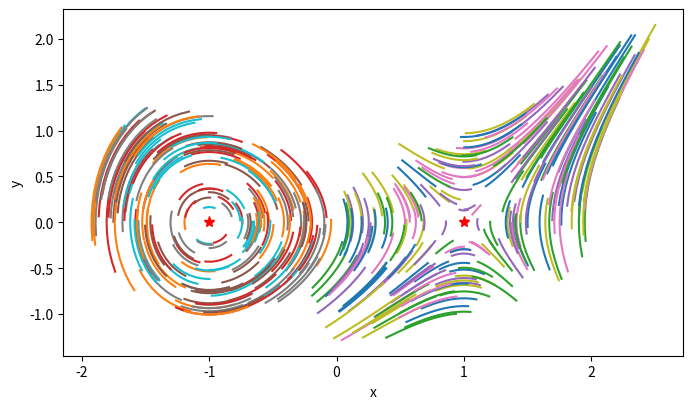

Here is the Python script that generated this plot: (Note: this script raises an exception after producing the figure.)
import numpy as np
import random as rnd
import matplotlib.pyplot as plt


plt.figure(figsize=(16/2,9/2))


def X(x, y):
    return y
def Y(x, y):
    return x**2 - 1

K = {4: [[1/2, 0, 0], [0, 1/2, 0], [0, 0, 1]],
     1: [[1/2]]}
c = {4: np.array([1/6, 1/3, 1/3, 1/6]),
     1: np.array([1])}

def point_in_circle(r, a, b):
    r_ = r * np.sqrt(rnd.randrange(0, 10000)/10000)
    theta = rnd.randrange(0, 10000)/10000 * 2 * np.pi
    x = a + r_ * np.cos(theta)
    y = b + r_ * np.sin(theta)
    return [x, y]

def new_k(X, Y, x, y, s, h, K):
    km = {'k': np.array([Y(x, y)]), 'm': np.array([X(x, y)])}
    if s <= 1:
        return km

    for i in range(1, s + 1):
        new_x, new_y = x, y
        for j in range(i):
            new_x += h * K[i - 1][j] * km['m'][j]
            new_y += h * K[i - 1][j] * km['k'][j]
        km['k'] = np.append(km['k'], Y(new_x, new_y))
        km['m'] = np.append(km['m'], X(new_x, new_y))
    return km


def new_c(x, y, c, k_,h):
    new_x, new_y = x, y
    for i in range(len(c)):
       new_x += c[i] * k_['m'][i] * h
       new_y += c[i] * k_['k'][i] * h

    return [new_x, new_y]

def Runge_kutt(a, b, X, Y, h, s):
    xx, yy = np.array([a]), np.array([b])
    for t in range(0, 10):
        km = new_k(X, Y, xx[-1], yy[-1], s - 1, h, K[s])
        new_ = new_c(xx[-1], yy[-1], c[s], km, h)
        # if (new_[0] * new_[0] + new_[1] * new_[1]) > 10:
        #     break
        xx = np.append(xx, new_[0])
        yy = np.append(yy, new_[1])
    plt.plot(xx, yy)
    # plt.show()


l = 5
x0 = [1, -1]
y0 = [0, 0]
for i in range(200):
    for j in range(len(x0)):
        point = point_in_circle(1, x0[j], y0[j])
        Runge_kutt(point[0], point[1], X, Y, 0.05, 4)

for i in range(len(x0)):
    plt.plot(x0[i], y0[i], marker = '*', markersize = 8, color = 'r')



plt.xlabel("x")
plt.ylabel("y")
plt.savefig('imgs/RungeKutt1_1_0', dpi = 200)